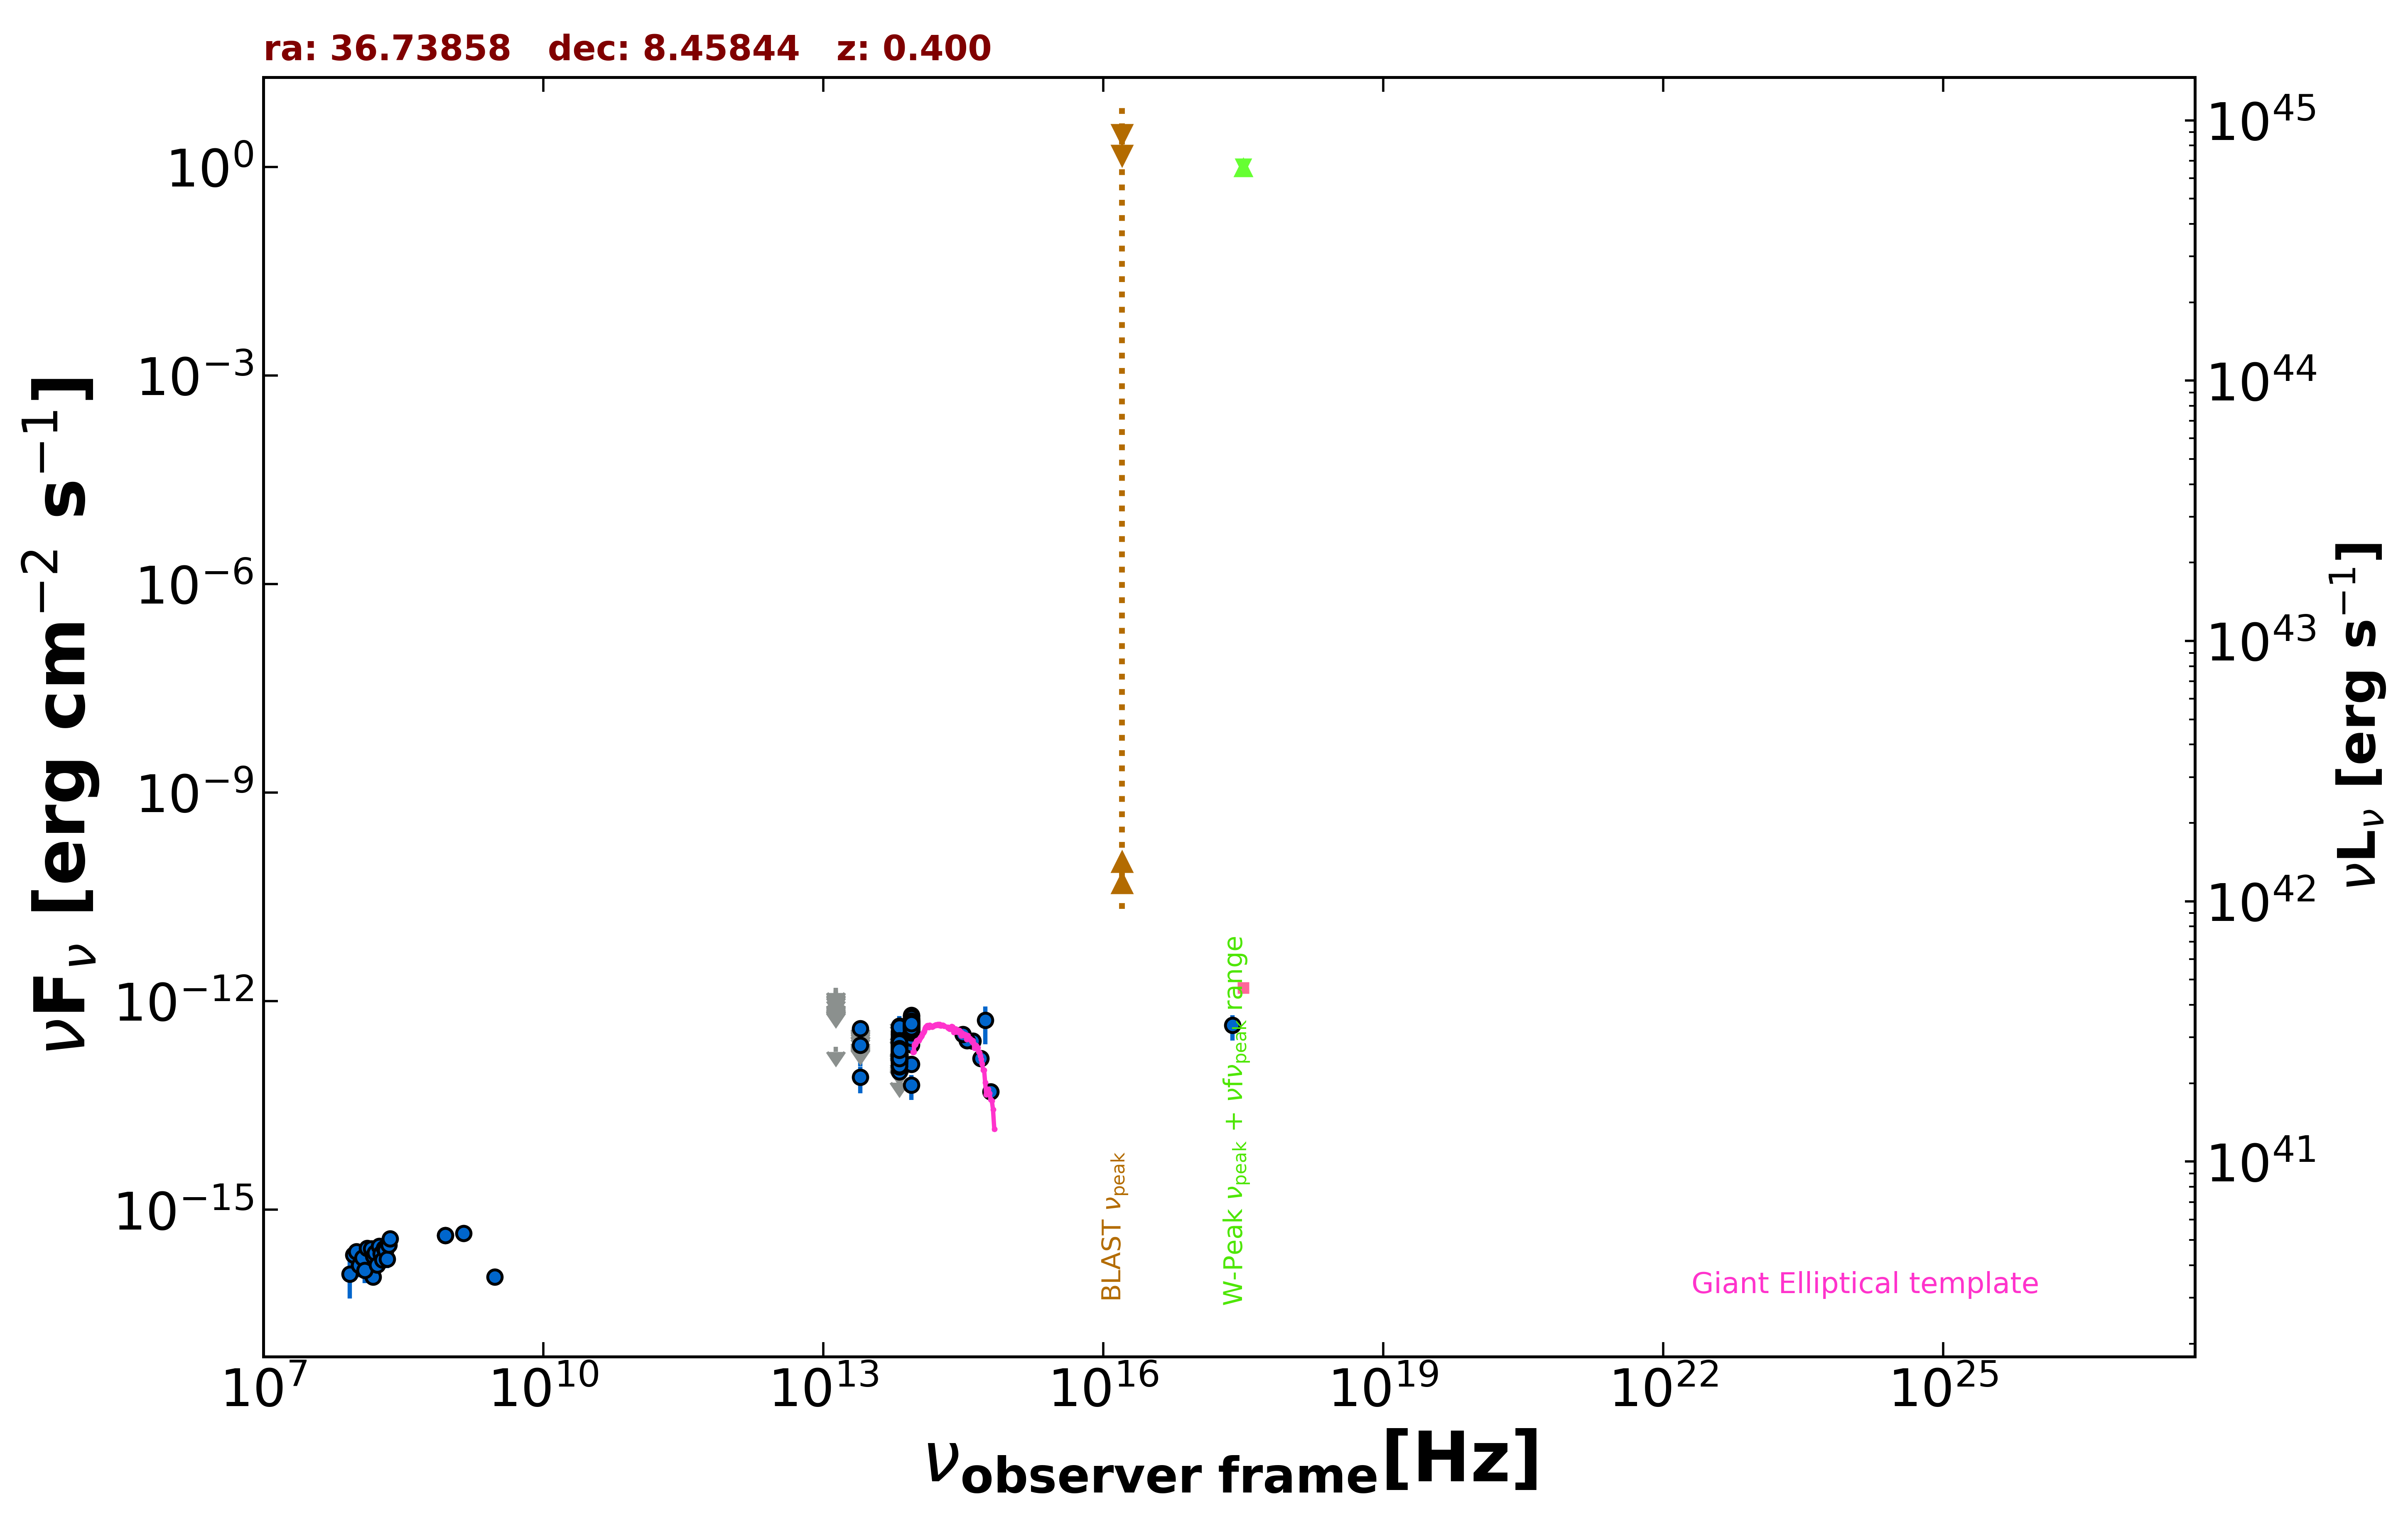

The data file committed next to this chart (first rows):
freq., flux, err_flux, MJD_start, MJD_end, flag, catalog, reference
1.400e+09, 4.592e-16, 1.960e-17, 55000, 55000, , NVSS, Condon et al. 1998  AJ  115  1693
8.870e+08, 4.284e-16, 3.550e-17, 55000, 55000, , RACS, Hale et al. 2021  PASA  38  e058
8.870e+08, 4.284e-16, 3.550e-17, 55000, 55000, , RACS, Hale et al. 2021  PASA  38  e058
3.000e+09, 1.086e-16, 1.009e-17, 55000, 55000, , VLASSQL, Gordon et al. 2021  ApJS  255  30
2.418e+17, 4.508e-13, 1.779e-13, 55000, 55000, , RASS, Boller et al. 2016  A&A  103  1
1.500e+08, 1.083e-16, 1.200e-17, 55000, 55000, , TGSS150, Intema et al. 2017  A&A  598  A781
8.817e+13, 2.792e-13, 2.850e-15, 55000, 55000, , UNWISE, Schlafly et al. 2019  ApJS  240  30
6.517e+13, 1.969e-13, 3.950e-15, 55000, 55000, , UNWISE, Schlafly et al. 2019  ApJS  240  30
8.817e+13, 4.342e-13, 1.160e-14, 55000, 55000, , WISE, Wright et al. 2010  AJ  140  1868
6.517e+13, 2.106e-13, 9.900e-15, 55000, 55000, , WISE, Wright et al. 2010  AJ  140  1868
2.498e+13, 8.082e-14, 3.373e-14, 55000, 55000, , WISE, Wright et al. 2010  AJ  140  1868
1.363e+13, 2.202e-13, 0.000e+00, 55000, 55000, UL, WISE, Wright et al. 2010  AJ  140  1868
8.817e+13, 4.067e-13, 4.845e-14, 57404, 57404, , NEOWISE, Mainzer et al. 2014  ApJ  792  30
6.517e+13, 5.085e-13, 0.000e+00, 57404, 57404, UL, NEOWISE, Mainzer et al. 2014  ApJ  792  30
8.817e+13, 4.402e-13, 3.125e-14, 57767, 57767, , NEOWISE, Mainzer et al. 2014  ApJ  792  30
6.517e+13, 2.282e-13, 5.020e-14, 57767, 57767, , NEOWISE, Mainzer et al. 2014  ApJ  792  30
8.817e+13, 4.476e-13, 2.805e-14, 57768, 57768, , NEOWISE, Mainzer et al. 2014  ApJ  792  30
6.517e+13, 2.431e-13, 4.690e-14, 57768, 57768, , NEOWISE, Mainzer et al. 2014  ApJ  792  30
8.817e+13, 3.823e-13, 2.785e-14, 57767, 57767, , NEOWISE, Mainzer et al. 2014  ApJ  792  30
6.517e+13, 1.248e-13, 4.103e-14, 57767, 57767, , NEOWISE, Mainzer et al. 2014  ApJ  792  30
8.817e+13, 4.200e-13, 3.020e-14, 57767, 57767, , NEOWISE, Mainzer et al. 2014  ApJ  792  30
6.517e+13, 2.087e-13, 5.085e-14, 57767, 57767, , NEOWISE, Mainzer et al. 2014  ApJ  792  30
8.817e+13, 4.154e-13, 3.105e-14, 58328, 58328, , NEOWISE, Mainzer et al. 2014  ApJ  792  30
6.517e+13, 1.650e-13, 5.060e-14, 58328, 58328, , NEOWISE, Mainzer et al. 2014  ApJ  792  30
8.817e+13, 4.123e-13, 2.885e-14, 58329, 58329, , NEOWISE, Mainzer et al. 2014  ApJ  792  30
6.517e+13, 1.653e-13, 3.980e-14, 58329, 58329, , NEOWISE, Mainzer et al. 2014  ApJ  792  30
8.817e+13, 3.985e-13, 3.495e-14, 58328, 58328, , NEOWISE, Mainzer et al. 2014  ApJ  792  30
6.517e+13, 2.179e-13, 3.955e-14, 58328, 58328, , NEOWISE, Mainzer et al. 2014  ApJ  792  30
8.817e+13, 1.246e-13, 2.380e-14, 58329, 58329, , NEOWISE, Mainzer et al. 2014  ApJ  792  30
6.517e+13, 1.475e-13, 4.285e-14, 58329, 58329, , NEOWISE, Mainzer et al. 2014  ApJ  792  30
8.817e+13, 5.186e-13, 3.490e-14, 58329, 58329, , NEOWISE, Mainzer et al. 2014  ApJ  792  30
6.517e+13, 1.880e-13, 4.225e-14, 58329, 58329, , NEOWISE, Mainzer et al. 2014  ApJ  792  30
8.817e+13, 3.114e-13, 2.755e-14, 58329, 58329, , NEOWISE, Mainzer et al. 2014  ApJ  792  30
6.517e+13, 1.848e-13, 4.815e-14, 58329, 58329, , NEOWISE, Mainzer et al. 2014  ApJ  792  30
8.817e+13, 4.700e-13, 3.205e-14, 58329, 58329, , NEOWISE, Mainzer et al. 2014  ApJ  792  30
6.517e+13, 1.560e-13, 4.725e-14, 58329, 58329, , NEOWISE, Mainzer et al. 2014  ApJ  792  30
8.817e+13, 3.934e-13, 2.900e-14, 58329, 58329, , NEOWISE, Mainzer et al. 2014  ApJ  792  30
6.517e+13, 1.962e-13, 0.000e+00, 58329, 58329, UL, NEOWISE, Mainzer et al. 2014  ApJ  792  30
8.817e+13, 4.108e-13, 3.525e-14, 58328, 58328, , NEOWISE, Mainzer et al. 2014  ApJ  792  30
6.517e+13, 1.571e-13, 4.985e-14, 58328, 58328, , NEOWISE, Mainzer et al. 2014  ApJ  792  30
8.817e+13, 4.282e-13, 2.920e-14, 58329, 58329, , NEOWISE, Mainzer et al. 2014  ApJ  792  30
6.517e+13, 1.590e-13, 3.890e-14, 58329, 58329, , NEOWISE, Mainzer et al. 2014  ApJ  792  30
8.817e+13, 3.079e-13, 2.700e-14, 58329, 58329, , NEOWISE, Mainzer et al. 2014  ApJ  792  30
6.517e+13, 1.570e-13, 3.735e-14, 58329, 58329, , NEOWISE, Mainzer et al. 2014  ApJ  792  30
8.817e+13, 3.532e-13, 2.705e-14, 58329, 58329, , NEOWISE, Mainzer et al. 2014  ApJ  792  30
6.517e+13, 3.089e-13, 4.855e-14, 58329, 58329, , NEOWISE, Mainzer et al. 2014  ApJ  792  30
8.817e+13, 4.298e-13, 2.895e-14, 58328, 58328, , NEOWISE, Mainzer et al. 2014  ApJ  792  30
6.517e+13, 1.264e-13, 6.226e-14, 58328, 58328, , NEOWISE, Mainzer et al. 2014  ApJ  792  30
8.817e+13, 3.754e-13, 3.150e-14, 58329, 58329, , NEOWISE, Mainzer et al. 2014  ApJ  792  30
6.517e+13, 2.108e-13, 4.280e-14, 58329, 58329, , NEOWISE, Mainzer et al. 2014  ApJ  792  30
8.817e+13, 5.476e-13, 5.050e-14, 58853, 58853, , NEOWISE, Mainzer et al. 2014  ApJ  792  30
6.517e+13, 2.945e-13, 1.264e-13, 58853, 58853, , NEOWISE, Mainzer et al. 2014  ApJ  792  30
8.817e+13, 4.708e-13, 4.560e-14, 58855, 58855, , NEOWISE, Mainzer et al. 2014  ApJ  792  30
6.517e+13, 1.812e-13, 6.935e-14, 58855, 58855, , NEOWISE, Mainzer et al. 2014  ApJ  792  30
8.817e+13, 3.020e-13, 4.325e-14, 57233, 57233, , NEOWISE, Mainzer et al. 2014  ApJ  792  30
6.517e+13, 1.974e-13, 3.805e-14, 57233, 57233, , NEOWISE, Mainzer et al. 2014  ApJ  792  30
8.817e+13, 4.370e-13, 2.980e-14, 57233, 57233, , NEOWISE, Mainzer et al. 2014  ApJ  792  30
6.517e+13, 1.938e-13, 4.670e-14, 57233, 57233, , NEOWISE, Mainzer et al. 2014  ApJ  792  30
8.817e+13, 4.463e-13, 3.540e-14, 57233, 57233, , NEOWISE, Mainzer et al. 2014  ApJ  792  30
6.517e+13, 2.661e-13, 4.035e-14, 57233, 57233, , NEOWISE, Mainzer et al. 2014  ApJ  792  30
... 519 more rows
